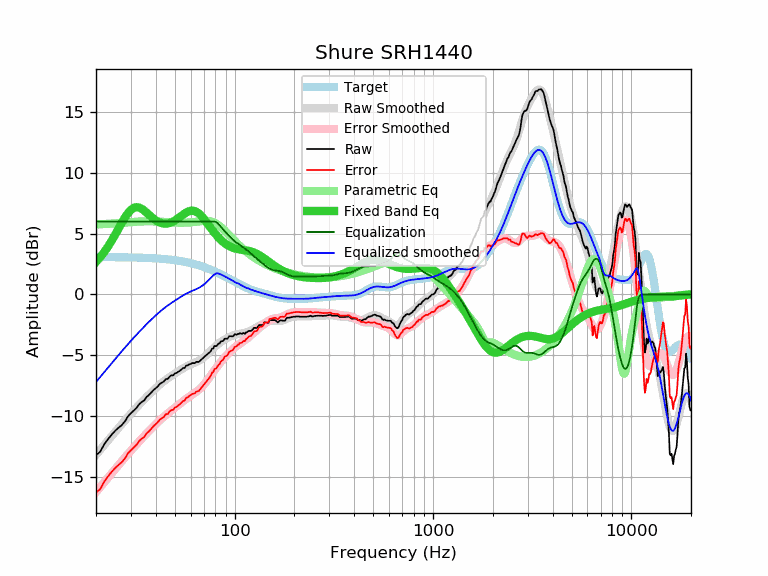

The table this chart was drawn from, first rows:
frequency, raw, error, smoothed, error_smoothed, equalization, parametric_eq, equalized_raw, equalized_smoothed, target
20, -13.24, -16.31, -13.21, -16.29, 6.00, 2.67, -7.24, -7.21, 3.08
21, -12.96, -16.03, -12.80, -15.88, 6.00, 3.06, -6.96, -6.80, 3.07
22, -12.35, -15.42, -12.41, -15.48, 6.00, 3.48, -6.35, -6.41, 3.07
23, -11.92, -14.99, -12.03, -15.10, 6.00, 3.94, -5.92, -6.03, 3.07
24, -11.55, -14.62, -11.67, -14.74, 6.00, 4.42, -5.55, -5.67, 3.07
25, -11.23, -14.29, -11.32, -14.39, 6.00, 4.92, -5.23, -5.32, 3.06
26, -10.98, -14.04, -10.99, -14.05, 6.00, 5.43, -4.98, -4.99, 3.06
27, -10.76, -13.82, -10.68, -13.73, 6.00, 5.91, -4.76, -4.68, 3.06
28, -10.45, -13.50, -10.38, -13.43, 6.00, 6.34, -4.45, -4.38, 3.05
29, -10.04, -13.09, -10.09, -13.14, 6.00, 6.70, -4.04, -4.09, 3.05
30, -9.79, -12.83, -9.82, -12.87, 6.00, 6.97, -3.79, -3.82, 3.04
31, -9.57, -12.61, -9.57, -12.60, 6.00, 7.13, -3.57, -3.57, 3.04
32, -9.35, -12.38, -9.32, -12.35, 6.00, 7.18, -3.35, -3.32, 3.03
33, -9.06, -12.08, -9.09, -12.11, 6.00, 7.15, -3.06, -3.09, 3.03
34, -8.86, -11.88, -8.87, -11.88, 6.00, 7.05, -2.86, -2.87, 3.02
35, -8.73, -11.74, -8.65, -11.66, 6.00, 6.90, -2.73, -2.65, 3.01
36, -8.44, -11.44, -8.45, -11.45, 6.00, 6.73, -2.44, -2.45, 3.00
37, -8.28, -11.27, -8.25, -11.25, 6.00, 6.55, -2.28, -2.25, 2.99
38, -8.08, -11.06, -8.07, -11.05, 6.00, 6.39, -2.08, -2.07, 2.99
39, -7.88, -10.85, -7.89, -10.87, 6.00, 6.23, -1.88, -1.89, 2.98
40, -7.73, -10.69, -7.73, -10.69, 6.00, 6.10, -1.73, -1.73, 2.96
41, -7.57, -10.52, -7.57, -10.52, 6.00, 6.00, -1.57, -1.57, 2.95
42, -7.37, -10.31, -7.42, -10.36, 6.00, 5.92, -1.37, -1.42, 2.94
43, -7.27, -10.20, -7.28, -10.21, 6.00, 5.86, -1.27, -1.28, 2.93
44, -7.17, -10.08, -7.15, -10.07, 6.00, 5.83, -1.17, -1.15, 2.91
45, -6.97, -9.87, -7.03, -9.93, 6.00, 5.83, -0.97, -1.03, 2.90
46, -6.97, -9.85, -6.92, -9.80, 6.00, 5.84, -0.97, -0.92, 2.88
47, -6.77, -9.64, -6.81, -9.67, 6.00, 5.88, -0.77, -0.81, 2.87
48, -6.67, -9.52, -6.70, -9.56, 6.00, 5.94, -0.67, -0.70, 2.85
49, -6.67, -9.50, -6.61, -9.44, 6.00, 6.01, -0.67, -0.61, 2.83
50, -6.50, -9.31, -6.51, -9.33, 6.00, 6.09, -0.50, -0.51, 2.81
51, -6.47, -9.26, -6.42, -9.21, 6.00, 6.18, -0.47, -0.42, 2.79
52, -6.37, -9.14, -6.33, -9.11, 6.00, 6.28, -0.37, -0.33, 2.77
53, -6.29, -9.04, -6.25, -9.00, 6.00, 6.38, -0.29, -0.25, 2.75
54, -6.17, -8.90, -6.16, -8.89, 6.00, 6.48, -0.17, -0.16, 2.73
55, -6.07, -8.77, -6.09, -8.79, 6.00, 6.57, -0.07, -0.09, 2.71
56, -6.06, -8.74, -6.01, -8.69, 6.00, 6.66, -0.06, -0.01, 2.68
57, -5.86, -8.52, -5.94, -8.60, 6.00, 6.74, 0.14, 0.06, 2.66
58, -5.86, -8.49, -5.88, -8.51, 6.00, 6.80, 0.14, 0.12, 2.63
59, -5.76, -8.36, -5.82, -8.42, 6.00, 6.85, 0.24, 0.18, 2.60
60, -5.73, -8.30, -5.77, -8.34, 6.00, 6.88, 0.27, 0.23, 2.57
61, -5.66, -8.21, -5.72, -8.26, 6.00, 6.89, 0.34, 0.28, 2.55
62, -5.66, -8.18, -5.67, -8.18, 6.00, 6.88, 0.34, 0.33, 2.52
63, -5.66, -8.14, -5.62, -8.10, 6.00, 6.85, 0.34, 0.38, 2.49
64, -5.56, -8.01, -5.57, -8.02, 6.00, 6.80, 0.44, 0.43, 2.45
65, -5.56, -7.98, -5.52, -7.94, 6.00, 6.74, 0.44, 0.48, 2.42
66, -5.56, -7.95, -5.46, -7.85, 6.00, 6.65, 0.44, 0.54, 2.39
67, -5.46, -7.81, -5.40, -7.76, 6.00, 6.56, 0.54, 0.60, 2.35
68, -5.36, -7.68, -5.33, -7.65, 6.00, 6.45, 0.64, 0.67, 2.32
69, -5.26, -7.54, -5.26, -7.54, 6.00, 6.34, 0.74, 0.74, 2.29
70, -5.17, -7.42, -5.18, -7.43, 6.00, 6.21, 0.83, 0.82, 2.25
71, -5.08, -7.29, -5.09, -7.31, 6.00, 6.09, 0.92, 0.91, 2.21
72, -5.00, -7.17, -5.00, -7.18, 6.00, 5.96, 1.00, 1.00, 2.18
73, -4.92, -7.06, -4.91, -7.05, 6.00, 5.82, 1.08, 1.09, 2.14
74, -4.83, -6.93, -4.82, -6.92, 6.00, 5.69, 1.17, 1.18, 2.10
75, -4.76, -6.82, -4.72, -6.78, 6.00, 5.56, 1.24, 1.28, 2.06
76, -4.63, -6.65, -4.63, -6.65, 6.00, 5.44, 1.37, 1.37, 2.02
77, -4.46, -6.44, -4.54, -6.52, 6.00, 5.31, 1.54, 1.46, 1.98
78, -4.46, -6.40, -4.45, -6.39, 6.00, 5.19, 1.54, 1.55, 1.94
79, -4.26, -6.16, -4.36, -6.26, 6.00, 5.08, 1.74, 1.64, 1.90
... 553 more rows
